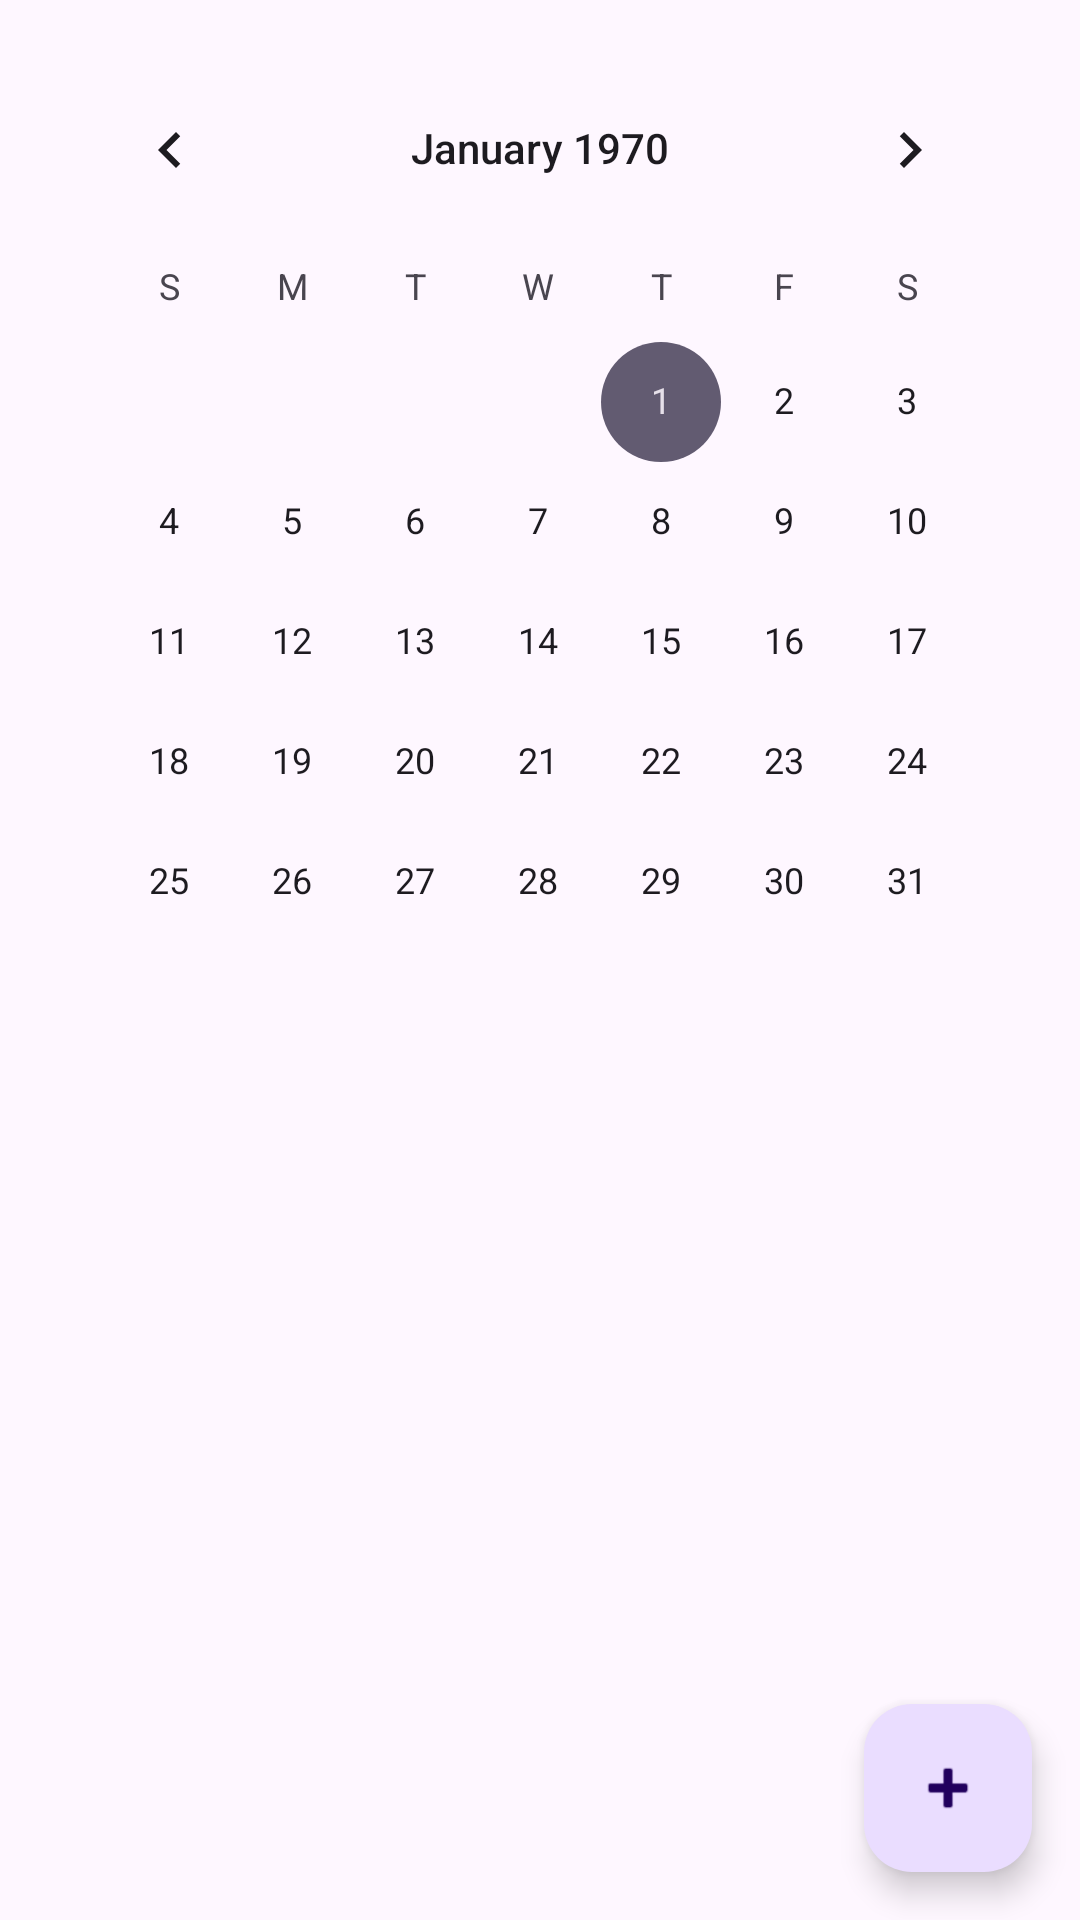

This screen was rendered from an Android layout file. Write that file and the resources it references.
<!-- AndroidManifest.xml: application theme Theme.SimpleRelationshipTracker -->
<!-- res/layout/fragment_calendar.xml -->
<?xml version="1.0" encoding="utf-8"?>
<androidx.coordinatorlayout.widget.CoordinatorLayout xmlns:android="http://schemas.android.com/apk/res/android"
    xmlns:app="http://schemas.android.com/apk/res-auto"
    android:layout_width="match_parent"
    android:layout_height="match_parent">

    <LinearLayout
        android:layout_width="match_parent"
        android:layout_height="match_parent"
        android:orientation="vertical"
        android:padding="16dp">

        <CalendarView
            android:id="@+id/calendar_view"
            android:layout_width="match_parent"
            android:layout_height="wrap_content"
            android:layout_marginBottom="16dp" />

        <androidx.recyclerview.widget.RecyclerView
            android:id="@+id/recycler_events"
            android:layout_width="match_parent"
            android:layout_height="0dp"
            android:layout_weight="1" />

    </LinearLayout>

    <com.google.android.material.floatingactionbutton.FloatingActionButton
        android:id="@+id/fab_add_event"
        android:layout_width="wrap_content"
        android:layout_height="wrap_content"
        android:layout_gravity="bottom|end"
        android:layout_margin="16dp"
        app:srcCompat="@android:drawable/ic_input_add" />

</androidx.coordinatorlayout.widget.CoordinatorLayout>
<!-- resources referenced by this layout -->
<resources>
  <style name="Theme.SimpleRelationshipTracker" parent="Theme.Material3.DayNight.NoActionBar">
          
      </style>
</resources>
